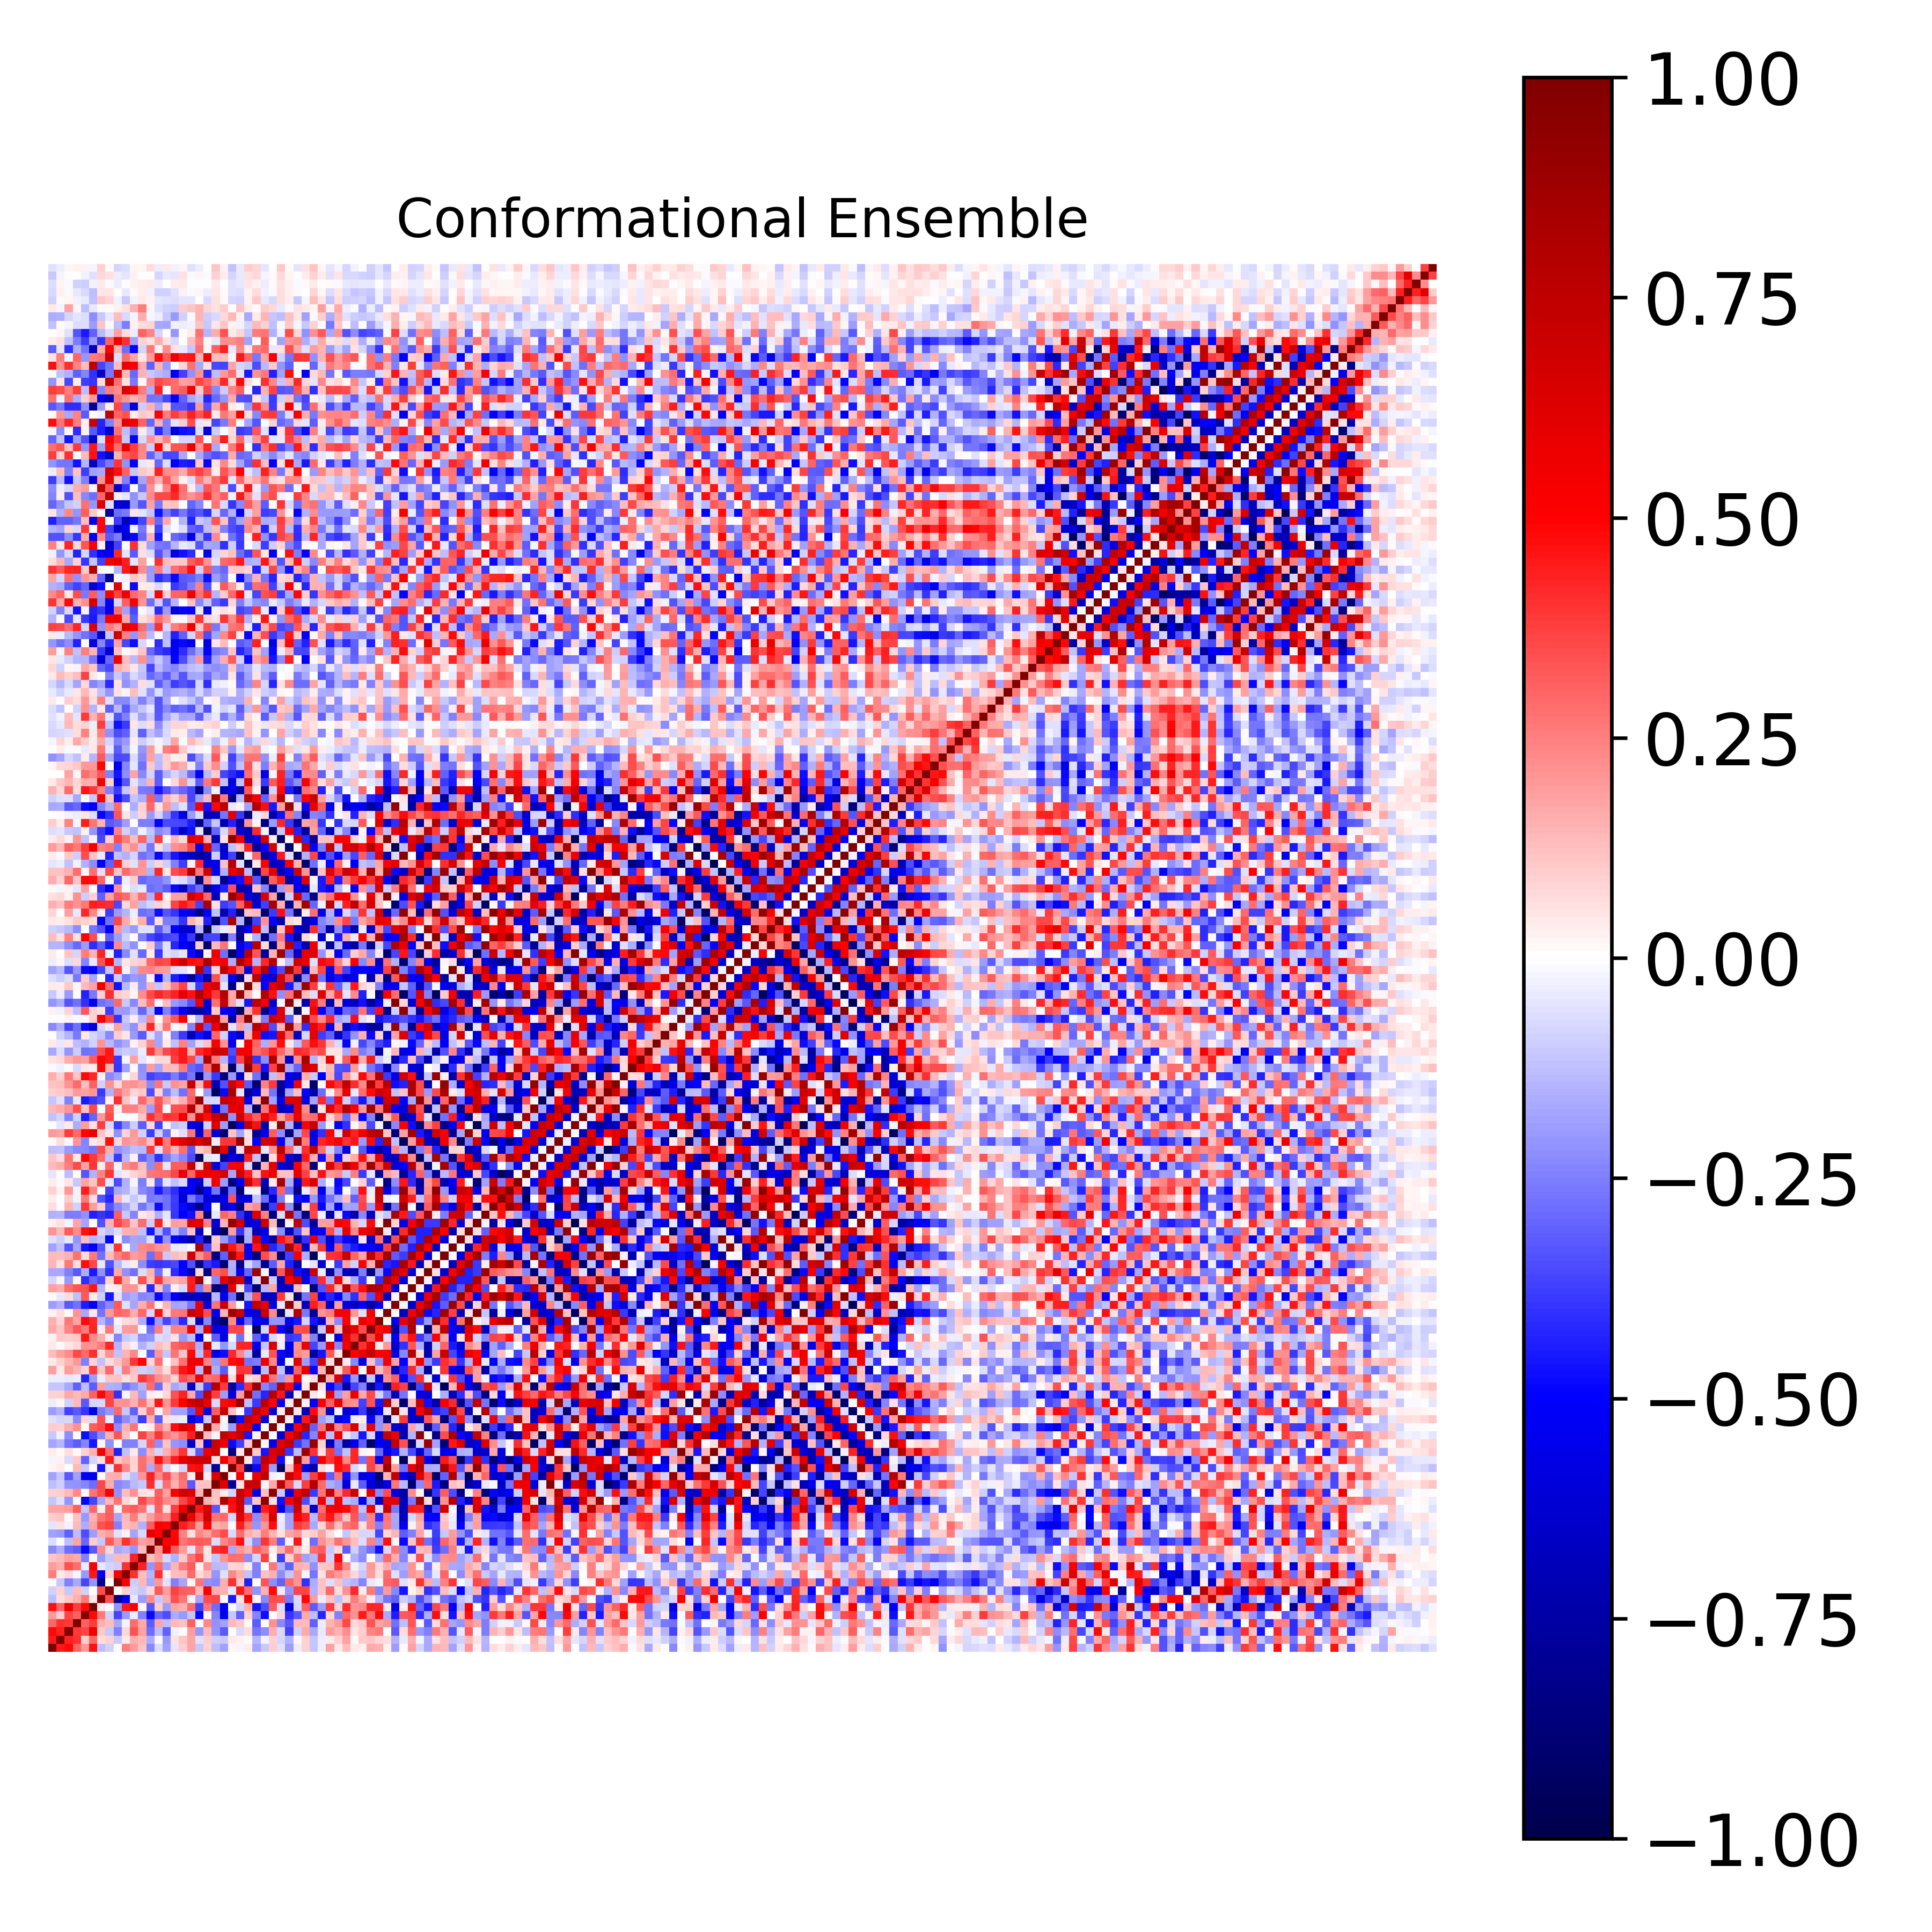

Values plotted in this chart, from the file beside it:
1.000000000000000000e+00, 4.503163495273743155e-01, 4.777842995329602549e-01, 2.990226532929715075e-01, 1.958391072885391215e-01, 4.637350039486469178e-01, -1.296717031568682121e-01, -8.826891757558175122e-02, 1.497657746833191798e-02, 2.548975357781573803e-01, 1.906573152374360369e-01, 1.132374035676056295e-01, -2.329379234015800659e-01, -6.811634220223493352e-02, -1.829302901125548775e-01, -5.102791801891769230e-02, 9.724987331218901132e-02, 1.770035736979767571e-01, -1.108300199949599218e-01, 9.010711754629281700e-02, -1.286144184840951887e-01, -1.865220847039023300e-01, 1.800822829671916425e-02, -2.098993806729151923e-02
4.503163495273743155e-01, 1.000000000000000000e+00, 4.371913670566808796e-01, 3.990269722688999932e-01, 9.641351185763118170e-02, 3.028491038742353036e-01, 6.979683400833743001e-02, 8.933935689270151859e-02, -1.034508679170278306e-01, 4.051278445428051905e-02, 1.619480907023806426e-01, 1.346428162052575317e-01, -1.637095130209491878e-01, -1.349990596179091382e-02, -1.981230699933865247e-01, 5.710504950382397360e-02, 1.134479615665084234e-01, 1.776559995793399738e-01, -5.918287485694415095e-02, 9.590091390075961009e-02, -9.685626611501574335e-02, -1.017590814572689323e-01, 4.003376368504806687e-02, 2.598850317081673189e-02
4.777842995329602549e-01, 4.371913670566808796e-01, 1.000000000000000000e+00, 3.896876952443555919e-01, 3.638795356585978191e-01, 5.528986054219602320e-01, 1.080428537595753968e-01, -1.064880369230126467e-01, -2.433809905300864107e-01, 7.276225396016205993e-02, 3.377251647504292409e-01, 1.819535757132474951e-01, -2.848561787865203643e-01, -1.319050090161436872e-01, -3.098565427319180943e-01, -3.086457665580341278e-02, 1.442922870909125327e-02, 1.889984771948038655e-01, -2.077276474693775521e-01, 1.368842102057702403e-01, -2.071465606409531868e-01, -3.260504173198905953e-01, 1.981416378884018944e-03, -7.522687501244117170e-02
2.990226532929715075e-01, 3.990269722688999932e-01, 3.896876952443555919e-01, 1.000000000000000000e+00, 3.082545274983922168e-01, 3.763346646585226662e-01, 1.498911892714916150e-01, 1.275958714476229106e-01, -1.661863202183310184e-01, -2.171961848188360550e-02, 2.839038664934983025e-01, 1.689104331571266437e-01, -3.150960421378988241e-01, 1.762920167519295145e-01, -1.299876450768229219e-01, 1.392110240150387923e-01, 1.186474738063379858e-01, 3.091132559182745987e-01, -1.488921260673718716e-02, 2.322702613512751535e-01, -2.127144790751906434e-01, -1.856604855480404326e-01, 1.395584721781586712e-01, 1.075930264762358785e-01
1.958391072885391215e-01, 9.641351185763118170e-02, 3.638795356585978191e-01, 3.082545274983922168e-01, 1.000000000000000000e+00, 4.766102110651401214e-01, 2.643095206837093314e-01, -9.331234604301839874e-02, -3.597572796322366373e-01, -1.955342420710236284e-01, -3.339307690863072692e-02, -2.441800951739250547e-01, -4.841069399565597897e-01, -2.951023492059005604e-01, -3.471546042070459692e-01, -1.628273661028921682e-01, -1.979697779439573702e-01, -1.163326136270282779e-01, -4.879130617292390948e-01, 1.575630944809514045e-02, -2.350853808879811990e-01, -5.284491435276373883e-01, -1.068712474455391082e-01, -3.059506257360350978e-01
4.637350039486469178e-01, 3.028491038742353036e-01, 5.528986054219602320e-01, 3.763346646585226662e-01, 4.766102110651401214e-01, 1.000000000000000000e+00, 4.610795211147157568e-02, -3.673862287112475249e-03, -2.047507257959595151e-01, 4.474849557590369065e-01, 5.116614245426940322e-01, 1.817882050785289000e-02, -3.243497344326886633e-01, 1.001479056363511339e-01, -1.905099120321072370e-01, 1.725482482743240786e-01, 1.530766463654430198e-01, 2.968212688175565495e-01, -3.664452599478656425e-01, 2.706375898963395144e-01, -2.890417840189727916e-01, -5.156495585892841849e-01, -1.322867181230772370e-02, -8.282683797697398820e-02
-1.296717031568682121e-01, 6.979683400833743001e-02, 1.080428537595753968e-01, 1.498911892714916150e-01, 2.643095206837093314e-01, 4.610795211147157568e-02, 1.000000000000000000e+00, 3.445838226858592979e-01, -8.422762071881962909e-01, -5.308281446858343910e-01, -3.991300564352607411e-02, -1.937500365422095694e-01, 2.202577299046403203e-01, -1.023575668748945150e-01, 1.599649731268621977e-01, 3.388590004173365200e-01, 2.676890942172066579e-01, 2.727562548828805014e-02, -1.720513110142364577e-01, 3.485841121521558450e-01, 3.620330366432601421e-01, -5.177892026545528707e-03, -4.528469553893771926e-01, 5.500000310484885052e-02
-8.826891757558175122e-02, 8.933935689270151859e-02, -1.064880369230126467e-01, 1.275958714476229106e-01, -9.331234604301839874e-02, -3.673862287112475249e-03, 3.445838226858592979e-01, 1.000000000000000000e+00, 1.289950151865576098e-03, 8.697530402567463237e-02, -8.550365972515898416e-02, -1.052628345528118653e-01, 7.128872136603525700e-02, 3.210363063622029833e-01, 1.949742554292327457e-01, 3.734615914889903854e-01, 3.162354319241515999e-01, 3.075095850656399676e-01, 1.341096566699614134e-01, 5.158255289740649729e-01, 1.593401744766997918e-01, 1.559248723100145895e-01, -4.635739794817898829e-02, 4.485482201099580957e-01
1.497657746833191798e-02, -1.034508679170278306e-01, -2.433809905300864107e-01, -1.661863202183310184e-01, -3.597572796322366373e-01, -2.047507257959595151e-01, -8.422762071881962909e-01, 1.289950151865576098e-03, 1.000000000000000000e+00, 4.982234490986494069e-01, -9.654570625326290567e-02, 1.352592965015520787e-01, -1.659939121029048170e-01, 2.010136147408616292e-01, -5.542154737696624450e-02, -2.481554983786264379e-01, -1.761662258743314224e-01, 1.596256707847485898e-02, 2.701579434763838883e-01, -2.134437708215656815e-01, -2.268075838569748315e-01, 1.584225089734789815e-01, 4.023658207375551132e-01, 1.090266234730881689e-01
2.548975357781573803e-01, 4.051278445428051905e-02, 7.276225396016205993e-02, -2.171961848188360550e-02, -1.955342420710236284e-01, 4.474849557590369065e-01, -5.308281446858343910e-01, 8.697530402567463237e-02, 4.982234490986494069e-01, 1.000000000000000000e+00, 3.995334978192038866e-01, 1.310827208909028652e-01, -1.457491386160770785e-01, 4.038295417316769553e-01, 2.564882892183798294e-02, 1.293236052269904901e-01, 1.373956704415406627e-01, 2.930631837651558325e-01, 7.097481647549083728e-02, 1.294651857929031702e-01, -2.056139048826674809e-01, -5.776780611117424830e-02, 2.321687328363450376e-01, 1.621073358379812590e-01
1.906573152374360369e-01, 1.619480907023806426e-01, 3.377251647504292409e-01, 2.839038664934983025e-01, -3.339307690863072692e-02, 5.116614245426940322e-01, -3.991300564352607411e-02, -8.550365972515898416e-02, -9.654570625326290567e-02, 3.995334978192038866e-01, 1.000000000000000000e+00, 4.361849492545885054e-01, -2.039232774613008448e-01, 2.898728151039121625e-01, -1.768676192445667039e-01, 1.477805007578050778e-01, 2.549091192007721940e-01, 3.176147918625096267e-01, 2.623935925770281424e-02, 2.154413746579428024e-01, -1.357992301439006344e-01, -1.253097516842263670e-01, 8.089932908030288139e-02, 9.052550170169459953e-02
1.132374035676056295e-01, 1.346428162052575317e-01, 1.819535757132474951e-01, 1.689104331571266437e-01, -2.441800951739250547e-01, 1.817882050785289000e-02, -1.937500365422095694e-01, -1.052628345528118653e-01, 1.352592965015520787e-01, 1.310827208909028652e-01, 4.361849492545885054e-01, 1.000000000000000000e+00, 1.273408626442617819e-01, 1.857309823814155825e-01, -7.620173707778746253e-02, -1.507863573786598632e-01, 1.091042917870999052e-01, 2.711699758124960780e-01, 3.565694620966827211e-01, 5.802921588434677147e-02, -1.109585492607404467e-01, 2.035900113649019294e-01, 2.823904453603500175e-01, 2.746503796196444469e-01
-2.329379234015800659e-01, -1.637095130209491878e-01, -2.848561787865203643e-01, -3.150960421378988241e-01, -4.841069399565597897e-01, -3.243497344326886633e-01, 2.202577299046403203e-01, 7.128872136603525700e-02, -1.659939121029048170e-01, -1.457491386160770785e-01, -2.039232774613008448e-01, 1.273408626442617819e-01, 1.000000000000000000e+00, 2.064662982095454569e-01, 6.009112197894378449e-01, 3.150934355181508884e-01, 1.907457630087785183e-01, -4.902136685857082926e-02, 2.619343757253274063e-01, 4.912327731632555594e-02, 4.109264441170887849e-01, 4.365080844068911503e-01, -1.649260490248788957e-01, 1.995974943566086457e-01
-6.811634220223493352e-02, -1.349990596179091382e-02, -1.319050090161436872e-01, 1.762920167519295145e-01, -2.951023492059005604e-01, 1.001479056363511339e-01, -1.023575668748945150e-01, 3.210363063622029833e-01, 2.010136147408616292e-01, 4.038295417316769553e-01, 2.898728151039121625e-01, 1.857309823814155825e-01, 2.064662982095454569e-01, 1.000000000000000000e+00, 4.974363600272987962e-01, 5.027141298356592181e-01, 2.681498821019872025e-01, 3.106359520132832563e-01, 3.263492824960104732e-01, 3.047052896121383303e-01, -6.372199346744227000e-02, 2.313968087870746371e-01, 2.927720216478293946e-01, 4.684709695185872436e-01
-1.829302901125548775e-01, -1.981230699933865247e-01, -3.098565427319180943e-01, -1.299876450768229219e-01, -3.471546042070459692e-01, -1.905099120321072370e-01, 1.599649731268621977e-01, 1.949742554292327457e-01, -5.542154737696624450e-02, 2.564882892183798294e-02, -1.768676192445667039e-01, -7.620173707778746253e-02, 6.009112197894378449e-01, 4.974363600272987962e-01, 1.000000000000000000e+00, 4.856478719452387294e-01, 2.369519723135355693e-01, 6.184362384479279856e-02, 2.299581219421734934e-01, 1.850671761079544508e-01, 2.846392245538852950e-01, 3.437913428770467683e-01, -7.156593833697144635e-02, 2.857875666079385257e-01
-5.102791801891769230e-02, 5.710504950382397360e-02, -3.086457665580341278e-02, 1.392110240150387923e-01, -1.628273661028921682e-01, 1.725482482743240786e-01, 3.388590004173365200e-01, 3.734615914889903854e-01, -2.481554983786264379e-01, 1.293236052269904901e-01, 1.477805007578050778e-01, -1.507863573786598632e-01, 3.150934355181508884e-01, 5.027141298356592181e-01, 4.856478719452387294e-01, 1.000000000000000000e+00, 4.416017102379783399e-01, 3.746625747968694298e-01, 1.912043678280271330e-01, 5.034648062280889791e-01, 1.539796216539828511e-01, 1.757076429804851625e-01, -9.074850915499799858e-03, 4.392566180346497151e-01
9.724987331218901132e-02, 1.134479615665084234e-01, 1.442922870909125327e-02, 1.186474738063379858e-01, -1.979697779439573702e-01, 1.530766463654430198e-01, 2.676890942172066579e-01, 3.162354319241515999e-01, -1.761662258743314224e-01, 1.373956704415406627e-01, 2.549091192007721940e-01, 1.091042917870999052e-01, 1.907457630087785183e-01, 2.681498821019872025e-01, 2.369519723135355693e-01, 4.416017102379783399e-01, 1.000000000000000000e+00, 5.568199926266734767e-01, 3.642212506678707551e-01, 6.722616987532270549e-01, 2.691599667990272615e-01, 2.900736928160512207e-01, -8.004030249424887167e-02, 5.992062458949521941e-01
1.770035736979767571e-01, 1.776559995793399738e-01, 1.889984771948038655e-01, 3.091132559182745987e-01, -1.163326136270282779e-01, 2.968212688175565495e-01, 2.727562548828805014e-02, 3.075095850656399676e-01, 1.596256707847485898e-02, 2.930631837651558325e-01, 3.176147918625096267e-01, 2.711699758124960780e-01, -4.902136685857082926e-02, 3.106359520132832563e-01, 6.184362384479279856e-02, 3.746625747968694298e-01, 5.568199926266734767e-01, 1.000000000000000000e+00, 4.477819863418207036e-01, 6.435623844548609140e-01, -3.214921722152508377e-01, 3.778269182669735660e-02, 4.681626277051357254e-01, 6.725920461618414281e-01
-1.108300199949599218e-01, -5.918287485694415095e-02, -2.077276474693775521e-01, -1.488921260673718716e-02, -4.879130617292390948e-01, -3.664452599478656425e-01, -1.720513110142364577e-01, 1.341096566699614134e-01, 2.701579434763838883e-01, 7.097481647549083728e-02, 2.623935925770281424e-02, 3.565694620966827211e-01, 2.619343757253274063e-01, 3.263492824960104732e-01, 2.299581219421734934e-01, 1.912043678280271330e-01, 3.642212506678707551e-01, 4.477819863418207036e-01, 1.000000000000000000e+00, 1.479495860319552658e-01, 1.116174661886929348e-01, 7.886063824484519369e-01, 4.802800767416084970e-01, 6.978978292564450570e-01
9.010711754629281700e-02, 9.590091390075961009e-02, 1.368842102057702403e-01, 2.322702613512751535e-01, 1.575630944809514045e-02, 2.706375898963395144e-01, 3.485841121521558450e-01, 5.158255289740649729e-01, -2.134437708215656815e-01, 1.294651857929031702e-01, 2.154413746579428024e-01, 5.802921588434677147e-02, 4.912327731632555594e-02, 3.047052896121383303e-01, 1.850671761079544508e-01, 5.034648062280889791e-01, 6.722616987532270549e-01, 6.435623844548609140e-01, 1.479495860319552658e-01, 1.000000000000000000e+00, 1.223214429857145541e-01, 3.534929273457355220e-02, -7.839601694356186645e-02, 7.120484781595174395e-01
-1.286144184840951887e-01, -9.685626611501574335e-02, -2.071465606409531868e-01, -2.127144790751906434e-01, -2.350853808879811990e-01, -2.890417840189727916e-01, 3.620330366432601421e-01, 1.593401744766997918e-01, -2.268075838569748315e-01, -2.056139048826674809e-01, -1.357992301439006344e-01, -1.109585492607404467e-01, 4.109264441170887849e-01, -6.372199346744227000e-02, 2.846392245538852950e-01, 1.539796216539828511e-01, 2.691599667990272615e-01, -3.214921722152508377e-01, 1.116174661886929348e-01, 1.223214429857145541e-01, 1.000000000000000000e+00, 6.042462343072843023e-01, -7.714429074139398379e-01, 5.905707613811649742e-02
-1.865220847039023300e-01, -1.017590814572689323e-01, -3.260504173198905953e-01, -1.856604855480404326e-01, -5.284491435276373883e-01, -5.156495585892841849e-01, -5.177892026545528707e-03, 1.559248723100145895e-01, 1.584225089734789815e-01, -5.776780611117424830e-02, -1.253097516842263670e-01, 2.035900113649019294e-01, 4.365080844068911503e-01, 2.313968087870746371e-01, 3.437913428770467683e-01, 1.757076429804851625e-01, 2.900736928160512207e-01, 3.778269182669735660e-02, 7.886063824484519369e-01, 3.534929273457355220e-02, 6.042462343072843023e-01, 1.000000000000000000e+00, 4.848807906531636333e-03, 5.294270589819576323e-01
1.800822829671916425e-02, 4.003376368504806687e-02, 1.981416378884018944e-03, 1.395584721781586712e-01, -1.068712474455391082e-01, -1.322867181230772370e-02, -4.528469553893771926e-01, -4.635739794817898829e-02, 4.023658207375551132e-01, 2.321687328363450376e-01, 8.089932908030288139e-02, 2.823904453603500175e-01, -1.649260490248788957e-01, 2.927720216478293946e-01, -7.156593833697144635e-02, -9.074850915499799858e-03, -8.004030249424887167e-02, 4.681626277051357254e-01, 4.802800767416084970e-01, -7.839601694356186645e-02, -7.714429074139398379e-01, 4.848807906531636333e-03, 1.000000000000000000e+00, 3.692611406597036128e-01
-2.098993806729151923e-02, 2.598850317081673189e-02, -7.522687501244117170e-02, 1.075930264762358785e-01, -3.059506257360350978e-01, -8.282683797697398820e-02, 5.500000310484885052e-02, 4.485482201099580957e-01, 1.090266234730881689e-01, 1.621073358379812590e-01, 9.052550170169459953e-02, 2.746503796196444469e-01, 1.995974943566086457e-01, 4.684709695185872436e-01, 2.857875666079385257e-01, 4.392566180346497151e-01, 5.992062458949521941e-01, 6.725920461618414281e-01, 6.978978292564450570e-01, 7.120484781595174395e-01, 5.905707613811649742e-02, 5.294270589819576323e-01, 3.692611406597036128e-01, 1.000000000000000000e+00
3.296318350254925228e-02, 9.707425363418344458e-03, 6.483256068218654078e-02, 1.119779253761845651e-02, 9.246235587855534954e-02, 1.538187125576317704e-01, 5.404126744593883425e-01, 2.874849724693305242e-01, -4.342365209525783087e-01, -1.192835617151184469e-01, 4.509092537585315807e-02, -2.191650182612779052e-01, 1.523739126492648643e-01, -7.829582701935804134e-02, 1.539827667083686347e-01, 2.619026923062544032e-01, 3.950649199818817014e-01, -7.377936440971218091e-02, -3.261941343820004557e-01, 5.503881095612110919e-01, 6.880802105742758190e-01, 6.403557588728889249e-03, -8.559813057332845698e-01, 4.636885929411348195e-02
-1.789880145267606637e-01, -1.432056507572474768e-01, -2.728292174267641923e-01, -3.193668561356751145e-01, -2.399045479212081888e-01, -4.567990722535953396e-01, 2.267273513927998974e-02, -2.160854533342828343e-01, -7.298538591245854444e-05, -2.451941383357305326e-01, -2.424135155802988606e-01, -8.511473937898643427e-02, 3.067451830584114747e-01, -2.202982562860060223e-01, 1.216178605272440899e-01, -2.063501790921924983e-01, -2.246071067319427850e-01, -6.456205078095034189e-01, 1.166776430264875875e-01, -5.769289035712392710e-01, 7.005025965033506719e-01, 5.551013477495195803e-01, -4.832347726555423773e-01, -3.742799738141676658e-01
-1.071899538583638428e-01, -2.718123220089544573e-02, -2.209331606270282800e-01, -4.796561766179575264e-04, -4.750889275851448712e-01, -3.482782165179453271e-01, -2.302248149610331418e-01, 1.556279650770003853e-01, 3.292425425340014256e-01, 1.194881219486506330e-01, -4.168208392171804215e-03, 3.687009047935483341e-01, 2.449835821256609036e-01, 3.949957743006257127e-01, 2.548491732348958649e-01, 2.051244497046030291e-01, 2.859153114269008533e-01, 4.444331812508873769e-01, 9.256474920289805564e-01, 1.278496292902967790e-01, -1.851265206067349844e-02, 7.467970329286810482e-01, 6.158438359609322843e-01, 7.426946779821700373e-01
1.005250425686773780e-01, 9.020943871411973847e-02, 1.599110738209721383e-01, 2.185877885818043875e-01, -9.710715058612366885e-04, 3.175557759438284444e-01, 3.441173105301948976e-01, 4.825635738652789275e-01, -2.191492428155623340e-01, 1.554400711141691593e-01, 2.665195908157155791e-01, 7.003795802715643247e-03, 3.507835617518226951e-02, 2.537265130209622188e-01, 1.442750122256267753e-01, 4.706136658467829359e-01, 6.562172990120355154e-01, 5.646226925015581655e-01, 5.599876635356181714e-02, 9.367324018316104395e-01, 1.674369793657792260e-01, -2.468021049730248148e-02, -1.886588720488044102e-01, 6.031347432413055598e-01
-5.758014994088577615e-02, -8.533930896644055519e-02, -7.456237264998866188e-02, -2.306330470451889714e-01, 8.542991163215939154e-02, -6.362879672300485179e-02, 3.431113743933622562e-01, -3.897121807327477705e-02, -3.103096841872183265e-01, -2.216493384910485087e-01, -1.510356626135558600e-01, -3.751105838303723239e-01, 1.534506861462870686e-01, -3.142284714936527945e-01, 5.939247945128761641e-02, -4.425010295108317004e-02, -3.490607893408706475e-02, -5.878310874000236552e-01, -4.652161282057152292e-01, -1.016240657994446628e-01, 7.441378033052049590e-01, 2.226349966488036514e-02, -9.332332814209506333e-01, -4.725530420596167347e-01
-1.881815075867261100e-01, -1.560926311382502818e-01, -3.730399515464787319e-01, -3.253824345078876745e-01, -3.932897562826250248e-01, -5.843101198178243250e-01, -2.605619773216085733e-01, -2.050444277253497261e-01, 2.966071289563617652e-01, -1.140773290877129670e-01, -3.109392868924587550e-01, 9.036193097076099245e-02, 2.831119401671017832e-01, -2.116858055980782444e-02, 1.761914706755865478e-01, -1.812508999487925654e-01, -1.800145313688885917e-01, -3.321239100092643337e-01, 5.342603250520323588e-01, -5.780342398172871876e-01, 3.194016317627847434e-01, 7.140638565480046385e-01, 1.216612698207124588e-01, -1.506364915468008311e-02
-3.653021615367585406e-02, 2.230397398030329117e-02, -9.142009266249093158e-02, 1.357702587806506878e-01, -3.211815256968942323e-01, -7.971732674963129262e-02, -7.435913789806695984e-02, 3.619081265359249122e-01, 2.090375043943310529e-01, 2.172940745594384437e-01, 1.526495900903620251e-01, 2.666619934237180467e-01, 1.226054179162023444e-01, 4.575418537346963577e-01, 2.098727175697778502e-01, 3.845019782626090676e-01, 5.173024511965850225e-01, 6.874662737902794696e-01, 7.476112884098277123e-01, 5.809505371694244635e-01, -7.729258247527351355e-02, 4.843323111725377772e-01, 5.092329722113181356e-01, 8.891124176064895135e-01
8.935325472671402924e-02, 9.139671172466465321e-02, 1.699968552115282139e-01, 1.368871418077198532e-01, 1.716810145726158088e-01, 3.120635801454096914e-01, 4.911184641658734584e-01, 3.622248373329139404e-01, -4.012136087976476695e-01, -1.850868902850334383e-02, 1.337161327707893366e-01, -1.855214536495284616e-01, 3.213630369623883543e-02, 2.110803900015946477e-02, 7.121123021392618269e-02, 3.420547792372807816e-01, 4.325475349146763460e-01, 1.683952526446824416e-01, -3.494626948211091433e-01, 7.268589313143480890e-01, 3.816401788585006560e-01, -1.944889598472989423e-01, -5.980225858966867758e-01, 1.941848760492281556e-01
-1.139451124621347622e-01, -1.119446419729562131e-01, -1.686070787706593632e-01, -3.096406641012754424e-01, -1.273827376509847620e-01, -3.156992636109333672e-01, 1.943083010556943269e-01, -1.530398104979815987e-01, -1.586084470347454145e-01, -2.673064473833470789e-01, -2.121743172270172118e-01, -1.420021228558145110e-01, 2.823697655691145281e-01, -2.887111325509675308e-01, 9.749337671390687077e-02, -1.702371022845081683e-01, -1.365258856324938486e-01, -6.414250125654484824e-01, -1.147389768084626366e-01, -3.886476042064663239e-01, 7.861259913058145088e-01, 3.816001898239713142e-01, -7.282110380844709629e-01, -4.121476737116570033e-01
-3.499121047107251609e-02, -3.307916901533897863e-02, -3.958062177270812998e-02, -3.301874716644410956e-02, -4.252203169989004494e-01, -1.941090326262585597e-01, -3.282890559921340656e-02, 1.146128609664174847e-01, 1.224349560588113422e-01, 5.788620203106352446e-02, 1.083738480749682903e-01, 3.868188288785154860e-01, 3.162940723766416440e-01, 2.156286099436982573e-01, 1.720986274968225871e-01, 8.337795932242614283e-02, 3.513574542213339091e-01, 2.838026137346493227e-01, 5.669906006400095011e-01, 2.675538588322300404e-01, 2.897827042734137937e-01, 5.735766711487922942e-01, 6.941398544978383267e-02, 5.441668883259200840e-01
1.848910923496420722e-01, 4.113022137878561552e-02, 1.898894770961749578e-01, 1.473882386418880752e-01, 7.834613418377986416e-02, 3.789067291025312034e-01, 1.103481798265984332e-01, 2.961394052786197606e-01, -6.504587233928438295e-02, 2.519414185249412852e-01, 1.224539256217295480e-01, -8.881991053206221565e-02, -1.015845387704328029e-01, 1.515831091877840597e-01, 6.585489615069207991e-02, 2.819267568342272989e-01, 4.534484523883753337e-01, 5.196877624353748448e-01, -1.369513648765706137e-01, 7.202105660816116028e-01, -1.578844064437271433e-01, -3.167100661588132526e-01, -1.721500787780086417e-02, 3.970792157086601715e-01
4.470903702294093396e-02, 9.314233576038159768e-02, 1.455647322973434854e-01, 2.009170432518813387e-01, -2.450945245116598059e-01, 9.208720432326074345e-02, -1.176377572651935710e-01, 6.601351224090397374e-02, 1.232196793405716945e-01, 2.001652437883562619e-01, 3.921891179468145472e-01, 4.892365118829113402e-01, 7.364225035399739328e-02, 2.773515299969494530e-01, 8.674087704492963345e-04, 1.183398852616995428e-01, 2.737883054037723585e-01, 5.574508801762668719e-01, 5.614130137921282682e-01, 2.357175506365952744e-01, -2.020228748187635204e-01, 2.692218582201978405e-01, 4.714900116898999016e-01, 4.855744149694368739e-01
1.288869881864018740e-01, 1.816552816609052767e-01, 2.191840853927622124e-01, 3.585990966954089587e-01, 2.958896068743767094e-01, 4.111826455646731548e-01, 7.904152695025161435e-02, 2.144758365027296110e-01, -1.199023996402805714e-01, 1.473935789930416740e-01, 2.300517369067357487e-01, 3.951371306766956961e-04, -3.139718291522642368e-01, 2.062789234964989837e-01, -1.122083613234122201e-01, 2.717739998758872400e-01, 1.146448334194315744e-01, 4.829677276627738491e-01, -1.262259930870780200e-01, 4.166767630616973750e-01, -5.860034538466654119e-01, -4.742671026125676037e-01, 4.157050508636907504e-01, 2.332928482376824264e-01
4.286864061792196312e-02, 1.542055313070502844e-02, 4.752685629429648922e-02, 7.483493340310050368e-02, 2.124902500305150821e-01, 2.050210621657157783e-01, 2.510889024199441932e-01, 4.204813400107980659e-01, -1.413478470164554468e-01, 7.795137460819751007e-02, -2.743530524003505791e-02, -1.522007725859528260e-01, -9.252388281113653468e-02, 1.323127259094901698e-01, 9.292446537350915192e-02, 2.987705992588156056e-01, 3.287278097408255495e-01, 3.524885970753633968e-01, -1.627279278546502339e-01, 6.977302502358805336e-01, -4.594470796750600022e-02, -2.074112056818508965e-01, -7.637590213211192802e-02, 4.252622028595964276e-01
2.752434603725220294e-02, 1.074631150904658411e-01, 1.000526200832553420e-01, 1.064107638824561275e-01, 4.463621414949896504e-01, 2.337048846642665600e-01, 1.628619005634844297e-01, 3.517121325813984262e-02, -2.349055122152396979e-01, -1.068228940800021176e-01, -8.117507558161299319e-02, -2.228024163927745660e-01, -2.066951483182833393e-01, -6.703854441193697611e-02, -8.356242721192477796e-02, 5.731907061104805218e-02, -2.004438060356351081e-01, -1.250421339048745917e-01, -5.499442241368992512e-01, 1.080380063813297237e-02, -3.134152898331917791e-01, -5.686756861087204351e-01, -2.122649758129241393e-02, -2.798741958665015850e-01
1.643944630861005340e-01, 1.139783871993891029e-01, 2.408916236307920844e-01, 3.327117151376612902e-01, 2.596703743917893603e-01, 4.273507793206336447e-01, 3.833417172466973416e-02, 2.589552497536885545e-01, -4.183934943121808692e-02, 1.893194941983857571e-01, 1.955858595783195875e-01, 3.864071298132425170e-03, -2.764929256733683061e-01, 2.436831536993197544e-01, -7.167122964093282367e-02, 2.434312140657191037e-01, 2.402002897199765064e-01, 5.493287727216700222e-01, -1.634665392214708080e-01, 6.149528156241815813e-01, -5.863685114680875499e-01, -5.301215493737998496e-01, 3.650371903660865613e-01, 3.641911887375764434e-01
1.557082493992900107e-01, 8.205598919960692406e-02, 2.627564266881368682e-01, 1.753953328865963945e-01, 4.767578111402360208e-01, 4.159240586273262874e-01, -1.482623619017988947e-01, -2.410364725881520565e-01, -2.312299144770428583e-02, 6.711766410207614664e-02, 8.504618616814274557e-02, -1.589567225962912889e-01, -4.665042367989393202e-01, -1.930716545284676677e-01, -3.643676179640131241e-01, -2.448400611532463300e-01, -4.205042180054179846e-01, -6.865233761930392142e-02, -6.665402824807413751e-01, -2.335341938633865577e-01, -7.513914357621245266e-01, -9.268775148849465184e-01, 2.236064011764867798e-01, -5.524630204456132399e-01
2.918689231417245442e-02, 6.846747628328736512e-02, -1.354834247545421951e-03, 2.096318183852570460e-01, -1.680897794387994082e-01, 4.261074453243116067e-02, -2.667184719028344309e-01, 1.994508919604615904e-01, 2.985915517798368723e-01, 2.741022703886779599e-01, 1.626301782055231127e-01, 2.927517888658441314e-01, -7.239681598658805062e-02, 4.611159628074539274e-01, 8.356505673507862164e-02, 2.616372369095009698e-01, 2.656924722670813699e-01, 7.033359048520204659e-01, 6.020201712632924362e-01, 3.473769984324024396e-01, -5.739639902726115794e-01, 1.468919736330089876e-01, 8.700625542905310317e-01, 7.066046792581565095e-01
-1.885094435830678983e-01, -1.493680817269512906e-01, -3.267991124888602328e-01, -2.742972923609173774e-01, -4.398663653655470740e-01, -5.354843426701881848e-01, -3.048868455968765656e-01, -2.308040848656106037e-01, 3.241113755714804534e-01, -5.519514339659002677e-02, -1.752957265852409796e-01, 1.589880220450845538e-01, 2.733729824068809600e-01, 2.067685082600258240e-02, 1.416158004943599003e-01, -1.790110409156364379e-01, -1.666406677826667293e-01, -2.652388144377989532e-01, 6.093671415396543223e-01, -5.854711133079941732e-01, 2.715849214820287294e-01, 7.282941567535330396e-01, 1.947171441404935421e-01, 9.517101482977813158e-04
1.390448552135216224e-02, -4.287683559483163043e-02, 6.579458383590437720e-02, -1.280699053993762104e-01, 3.251210783204654398e-01, 3.383373200037827905e-02, -9.900404817198965590e-02, -4.590464309781203678e-01, -6.043254963268190894e-02, -1.887223501271219905e-01, -1.575197285046964213e-01, -2.392170649662288540e-01, -2.233192287857586056e-01, -4.806868194457891708e-01, -3.187407135553208537e-01, -5.086714851842195628e-01, -6.754453376190145963e-01, -6.911812754024110328e-01, -6.848279912303505412e-01, -7.560219429344747777e-01, -1.404803795984108927e-01, -5.355175077754996682e-01, -2.809602383707313078e-01, -9.588307069342636435e-01
1.831116871667926027e-01, 1.637233490427418281e-01, 2.887621998019476166e-01, 3.283905398810091358e-01, 3.407004594670000053e-01, 4.536870612823829529e-01, -1.431765792502613655e-01, 2.663619101364029726e-02, 4.325450303744442226e-02, 2.054230940380016579e-01, 2.094650482861696028e-01, 5.468415220088963108e-02, -4.186391811294563614e-01, 1.136340767363265419e-01, -2.472264430916655542e-01, 3.050592764408468008e-02, -7.801661824419027502e-02, 4.506501993115195059e-01, -2.646695078870268114e-01, 2.230851160795389587e-01, -8.841972634252325269e-01, -7.232433153053026142e-01, 5.740598282413370557e-01, 4.858933700390924426e-02
-8.300691858861468375e-02, -2.044051946481665466e-02, -1.968520604125258422e-01, 2.195209398475258741e-02, -4.121477810992532631e-01, -2.941062698068153125e-01, -3.445856336680314658e-01, 8.063079008486462307e-02, 4.041806414196399411e-01, 1.712565959347198130e-01, 1.929611985862092136e-02, 3.382953944597059115e-01, 1.306427876230264185e-01, 3.949198349327598945e-01, 1.741138324280732674e-01, 1.459787524933255920e-01, 1.739032386561701338e-01, 4.427897805443222756e-01, 8.771613616872744323e-01, 1.832137118888564273e-02, -2.301550320872841060e-01, 6.059010089008368682e-01, 7.709971273447812079e-01, 6.459613630791336547e-01
-1.673238495596172659e-01, -1.654857603179731851e-01, -2.489025701898375520e-01, -3.231461031702273501e-01, -1.568243213122944013e-01, -4.480558184757735818e-01, -2.153819595186207969e-01, -4.045580441624556101e-01, 1.646173679173850712e-01, -2.144655704403677643e-01, -2.805610760280108362e-01, -6.578508289172742274e-02, 1.454969180815800511e-01, -2.774603065082402731e-01, -2.895694212545276564e-02, -4.124707874187929502e-01, -4.885494966128113847e-01, -6.900186934900425229e-01, 6.821074036131141716e-02, -8.583356340794470185e-01, 3.007869099984112338e-01, 3.416087083106255085e-01, -1.596217095491597460e-01, -5.466538960962638027e-01
1.424411969863497163e-01, 6.216058561781457464e-02, 2.596613010810182587e-01, 6.646198612056332389e-02, 4.721109188064026574e-01, 3.578676341271278538e-01, -4.372399179662769808e-02, -3.387916951870744153e-01, -1.392141635852858217e-01, -4.338790020184050272e-02, 3.293122684116318866e-02, -2.197279097891436661e-01, -3.806721614303367196e-01, -3.919199117251721542e-01, -3.792006692536954438e-01, -3.587777316195739918e-01, -5.046056493261253939e-01, -3.423874206544706977e-01, -8.386023230332660949e-01, -3.970344155848251622e-01, -4.475138499071186771e-01, -8.942630900395861504e-01, -1.514171651750879921e-01, -8.216559966461852715e-01
1.348690198794867401e-01, 1.261245581456128528e-01, 1.541167841494207325e-01, 2.755853536645829216e-01, 6.971444336156903954e-02, 2.613554303008465696e-01, -2.788265564039517641e-01, 1.262302522933276827e-01, 2.486807572236165997e-01, 2.975345913084433414e-01, 1.945792965901704530e-01, 2.168678504480270053e-01, -2.815243193188415316e-01, 3.034858804220055828e-01, -1.053243281998104963e-01, 1.305124194763194467e-01, 1.024586685631056066e-01, 6.644109684438854746e-01, 2.127771670334563936e-01, 3.139903029746685115e-01, -8.316376822583527728e-01, -3.075547121453057198e-01, 8.364331861420762904e-01, 4.463512974715630466e-01
-1.803401687253323171e-01, -1.242013617188589963e-01, -3.306603361674882446e-01, -1.773881052038589756e-01, -4.576411635138238343e-01, -5.322706355350872443e-01, -3.281430280883981809e-01, -6.904925188338796593e-02, 3.929265032877107822e-01, -4.199087339291402918e-03, -1.685947849997100900e-01, 2.301375691384609790e-01, 2.500897838231991299e-01, 2.058930642433556835e-01, 1.878242487286191642e-01, -4.441975352842218727e-02, -3.707205846876471950e-02, -8.131161530889295663e-03, 8.092011999176865755e-01, -3.446605650127302911e-01, 1.206454532795137591e-01, 7.971408683829654951e-01, 4.546562942997510182e-01, 3.392126191660986834e-01
-5.688959778517708316e-02, -9.244796138496033655e-02, -4.225159326741160376e-02, -2.099104457506834054e-01, 1.274796933881421068e-01, -1.475634033153338243e-01, -1.214248883374116628e-01, -4.983732236008403538e-01, -1.866610931545873570e-02, -2.206465698833502131e-01, -1.792370304066474018e-01, -1.873121376696621210e-01, -5.496600125809075060e-02, -4.519658359770854505e-01, -2.085986103725699370e-01, -4.911151855553264611e-01, -6.132936452292919727e-01, -7.565872677300935489e-01, -4.322574738573006781e-01, -8.588807872852761705e-01, 9.901495654140227143e-02, -2.027788475866341700e-01, -3.296080257760917731e-01, -9.079297737254833356e-01
2.046219166768176723e-01, 1.344251733319983821e-01, 3.196626377459097501e-01, 2.259466529595181850e-01, 4.662416850222835807e-01, 5.198156986545138247e-01, -7.924701392234717590e-02, -1.226731459941590857e-01, -6.953376807111065483e-02, 1.437670612903880762e-01, 1.671868298816441833e-01, -1.177510041955851933e-01, -4.597827449051714588e-01, -1.416743797304008123e-01, -3.406110333750976826e-01, -1.274175320883745299e-01, -2.489021650079152048e-01, 1.202839771774287941e-01, -6.632378255658890609e-01, 8.265920207485358273e-03, -7.311737939317460855e-01, -9.545056254691779429e-01, 1.875533727389279148e-01, -3.978127005313077946e-01
3.054431501450105904e-02, 6.160396963140679638e-02, -2.174664369866546529e-02, 1.730900695564763503e-01, -1.758349068618278443e-01, 2.707541303628748820e-03, -3.401440114888299449e-01, 1.560586396076644178e-01, 3.648514986157505580e-01, 2.804086499457232873e-01, 1.152046529265333408e-01, 2.858232111344484738e-01, -9.690826437835876883e-02, 4.229546776246194684e-01, 4.346819735421584424e-02, 1.922313361400787846e-01, 1.727539723387696569e-01, 6.465943879017354012e-01, 5.978365705679011821e-01, 2.461371721279866365e-01, -6.137663601106654321e-01, 1.410457257485539240e-01, 9.106750236340627191e-01, 6.519535064206956054e-01
-1.537320786633715741e-01, -1.421318573216134307e-01, -2.500395485232093096e-01, -2.568693477316553175e-01, -2.110981458912546682e-01, -4.348056349743372739e-01, -3.962184584203967130e-01, -4.280498393577236715e-01, 3.170615018343857505e-01, -1.083337203843149077e-01, -2.388110492300878629e-01, 4.525976567139320533e-02, 7.104149823463552782e-02, -1.554569837663052623e-01, -5.005910814390548969e-02, -3.930059437711299619e-01, -4.996214828959120724e-01, -4.637626783614770543e-01, 2.392095049407091112e-01, -8.672074616439848782e-01, -4.217051557794183198e-02, 2.972928007364936676e-01, 2.432929041752953658e-01, -4.045526460355441944e-01
6.373314067689316020e-02, 3.374710536685857163e-03, 1.463047691776337145e-01, -8.613657388028031492e-02, 3.895787764474967774e-01, 1.903209230111134187e-01, 9.390205677677486429e-02, -3.325014772365191829e-01, -2.325763357979497015e-01, -1.728920102239268897e-01, -8.102348129461015014e-02, -2.665835757019106578e-01, -1.815834826075029274e-01, -4.749449463320524201e-01, -2.743522399814674606e-01, -3.850986703592795268e-01, -4.818476539526344027e-01, -6.071549338021184905e-01, -8.506851793094587499e-01, -4.868810788177424520e-01, -1.140217494879688410e-02, -6.363395356553659399e-01, -5.126019780719843766e-01, -9.006427640586779360e-01
3.517628870303068228e-02, -5.205901494830796755e-03, 9.856842292847046993e-02, -2.512862507331060230e-02, 2.649892934296395053e-01, 6.960919230683473846e-02, -3.322048468850757885e-01, -4.288849102206959696e-01, 1.425970052448551351e-01, -4.296848852251923534e-02, -1.079492765810423360e-01, -5.184509598915747197e-02, -2.641862119584438284e-01, -2.471645693230564433e-01, -2.752618939906017470e-01, -3.767709172569040921e-01, -6.012009303605524435e-01, -2.558095988763756656e-01, -3.600802864885850330e-01, -6.073048097290526526e-01, -6.328846525458261540e-01, -5.627939011733950059e-01, 3.384418312495816039e-01, -5.922431230495188714e-01
9.274263978270005926e-02, 2.952000270174195626e-02, 2.013380128102122135e-01, -2.621681712558564942e-02, 4.409211506706062211e-01, 2.419715452701279856e-01, -4.493420922476605225e-03, -3.683571471264668329e-01, -1.681467585491996652e-01, -1.414920218363142634e-01, -6.138038633060435845e-02, -2.280550319675133109e-01, -2.731616432589174526e-01, -4.498834995109108337e-01, -3.311930398047385204e-01, -4.074788346260443950e-01, -5.489585607487780239e-01, -5.059746783832073103e-01, -8.376423555624865624e-01, -4.989408191646380608e-01, -2.729615355851160996e-01, -7.685467752859767021e-01, -2.809440508514380874e-01, -8.757009116502570967e-01
3.198970838903683611e-02, -9.061771076552089035e-03, 4.761116087645590050e-02, -1.083149456963573287e-01, 1.724737074292189698e-01, 1.097101847351507065e-01, 3.461152993561008029e-01, -4.095470668033960454e-02, -3.463712129061908840e-01, -1.507021829101529431e-01, -2.180783794552460311e-02, -2.521187688184454156e-01, 3.920827597665905301e-02, -3.194097705103436380e-01, -4.954096721251002866e-02, -1.182127738127047578e-01, -7.063130826996293077e-02, -5.010424909686839179e-01, -6.171163271484494395e-01, -9.676003070336941514e-02, 5.505977294214378093e-01, -1.895032517508127012e-01, -8.614740217082712537e-01, -5.341969240690578324e-01
-5.287688875741619610e-02, -4.268728903826051174e-04, -1.301961609200359415e-01, 1.361555256231445320e-02, -3.303998189941210195e-01, -1.529237693634229733e-01, 2.393380392249113697e-01, 3.932471771349660972e-01, -4.714224270292943081e-02, 3.410692699188213467e-02, 8.523623200930875721e-02, 1.108201957830387691e-01, 2.703670923214676058e-01, 2.777197694683705143e-01, 2.867951382316065723e-01, 3.630122043938476817e-01, 5.929015277176883369e-01, 3.012413355555871308e-01, 5.263727686240688985e-01, 5.717033591651033975e-01, 5.604661785139517516e-01, 6.650887936787907018e-01, -1.719439030443610517e-01, 6.863654998446095945e-01
1.394925735031280756e-01, 1.601764579634187002e-01, 2.568707909668161982e-01, 3.528890087495611394e-01, 1.793543354069906115e-01, 3.978211244892906895e-01, 3.613008933694112496e-02, 2.999680630015598704e-01, -2.817135236029892978e-02, 2.171767656288358939e-01, 2.595768209073536226e-01, 1.265121847852658243e-01, -2.203981621778314803e-01, 2.949666313245162264e-01, -5.082335222829856974e-02, 3.149178212112898612e-01, 3.202399826371717939e-01, 7.263468930078824659e-01, 5.913220736584914872e-02, 6.689653427704049804e-01, -5.863344455814532008e-01, -3.693433021961665674e-01, 4.964643606481646265e-01, 5.260627841539080585e-01
1.171381722711528905e-01, 6.746120595377781692e-02, 2.680868204585084014e-01, 4.538169856437675870e-02, 4.850735193260417577e-01, 3.905516310067628227e-01, 2.829060289066803735e-01, -1.202817433998216862e-01, -3.834756047290820424e-01, -1.349381445214520581e-01, 2.618727904703429393e-02, -3.054429548513128423e-01, -2.321551362760928550e-01, -3.994299206818070491e-01, -2.611109114310294910e-01, -1.789770577767736959e-01, -2.374361624459068454e-01, -3.461984046883624377e-01, -9.294611628195126318e-01, -5.078515918957542119e-02, -3.465134523314355314e-02, -7.810252065452580883e-01, -5.728599272541766707e-01, -6.720786946320365107e-01
... 109 more rows
